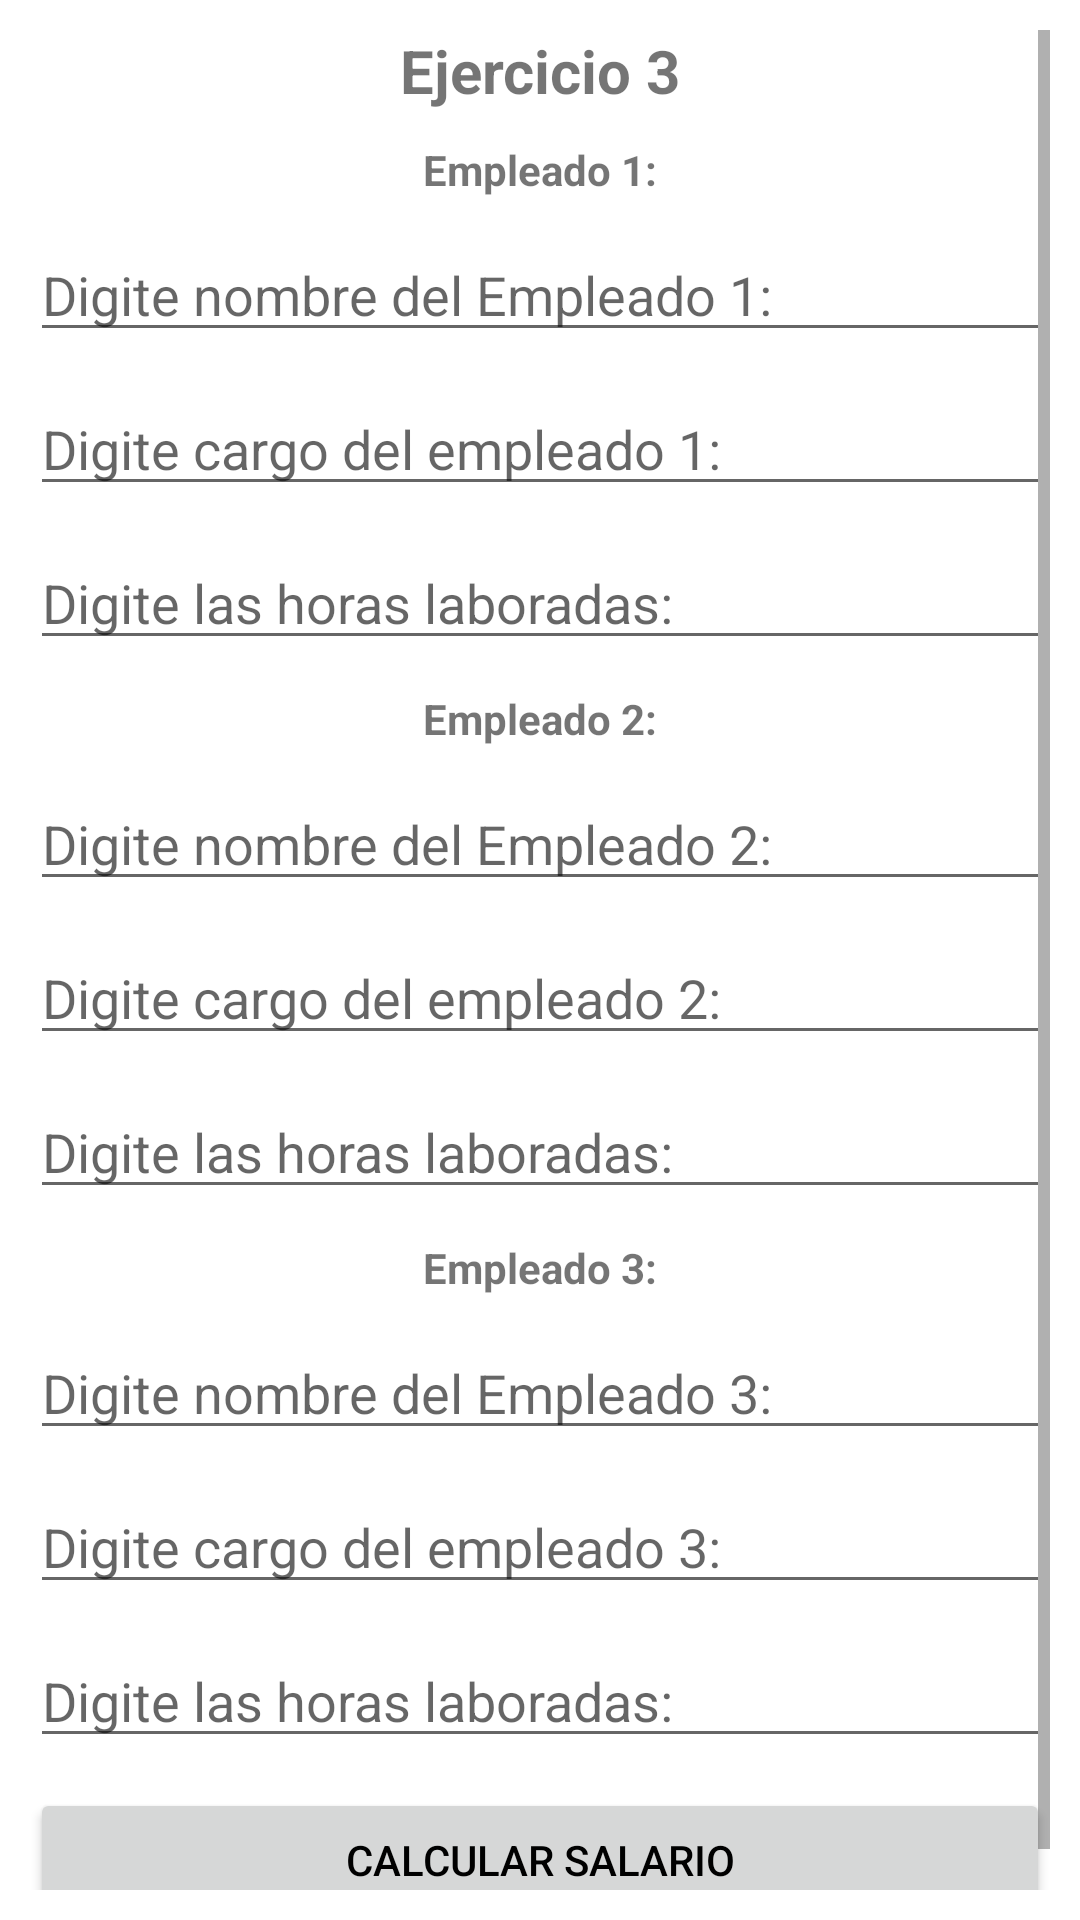

This screen was rendered from an Android layout file. Write that file and the resources it references.
<!-- AndroidManifest.xml: application theme Theme.DesafioPractico -->
<!-- res/layout/activity_ejercicio3.xml -->
<?xml version="1.0" encoding="utf-8"?>
<RelativeLayout xmlns:android="http://schemas.android.com/apk/res/android"
    xmlns:app="http://schemas.android.com/apk/res-auto"
    xmlns:tools="http://schemas.android.com/tools"
    android:layout_width="match_parent"
    android:layout_height="match_parent"
    android:padding="10dp"
    tools:context=".Ejercicio3">

    <ScrollView
        android:layout_width="match_parent"
        android:layout_height="wrap_content">

        <LinearLayout
            android:layout_width="match_parent"
            android:layout_height="wrap_content"
            android:orientation="vertical">

            <TextView
                android:id="@+id/textView8"
                android:layout_width="match_parent"
                android:layout_height="wrap_content"
                android:text="Ejercicio 3"
                android:textAlignment="center"
                android:textSize="20dp"
                android:textStyle="bold"
                tools:layout_editor_absoluteX="176dp"
                tools:layout_editor_absoluteY="33dp" />

            <TextView
                android:id="@+id/textView9"
                android:layout_width="match_parent"
                android:layout_height="wrap_content"
                android:layout_below="@id/textView8"
                android:layout_marginTop="10dp"
                android:text="Empleado 1:"
                android:textAlignment="center"
                android:textStyle="bold"
                tools:layout_editor_absoluteX="166dp"
                tools:layout_editor_absoluteY="59dp" />

            <EditText
                android:id="@+id/etEmpleado1"
                android:layout_width="match_parent"
                android:layout_height="wrap_content"
                android:layout_below="@id/textView9"
                android:layout_marginTop="10dp"
                android:ems="10"
                android:hint="Digite nombre del Empleado 1:"
                android:inputType="textPersonName"
                tools:layout_editor_absoluteX="31dp"
                tools:layout_editor_absoluteY="78dp" />

            <EditText
                android:id="@+id/etPuesto1"
                android:layout_width="match_parent"
                android:layout_height="wrap_content"
                android:layout_below="@id/etEmpleado1"
                android:hint="Digite cargo del empleado 1:"
                android:layout_marginTop="10dp"
                android:ems="10"
                android:inputType="textPersonName"
                tools:layout_editor_absoluteX="31dp"
                tools:layout_editor_absoluteY="123dp" />

            <EditText
                android:id="@+id/etHorasLaboradas1"
                android:layout_width="match_parent"
                android:layout_height="wrap_content"
                android:layout_below="@id/etPuesto1"
                android:layout_marginTop="10dp"
                android:ems="10"
                android:hint="Digite las horas laboradas:"
                android:inputType="number"
                tools:layout_editor_absoluteX="31dp"
                tools:layout_editor_absoluteY="168dp" />

            <TextView
                android:id="@+id/textView10"
                android:layout_width="match_parent"
                android:layout_height="wrap_content"
                android:layout_below="@id/etHorasLaboradas1"
                android:layout_marginTop="10dp"
                android:text="Empleado 2:"
                android:textAlignment="center"
                android:textStyle="bold"
                tools:layout_editor_absoluteX="33dp"
                tools:layout_editor_absoluteY="260dp" />

            <EditText
                android:id="@+id/etEmpleado2"
                android:layout_width="match_parent"
                android:layout_height="wrap_content"
                android:layout_below="@id/textView10"
                android:layout_marginTop="10dp"
                android:ems="10"
                android:hint="Digite nombre del Empleado 2:"
                android:inputType="textPersonName"
                tools:layout_editor_absoluteX="34dp"
                tools:layout_editor_absoluteY="295dp" />

            <EditText
                android:id="@+id/etPuesto2"
                android:layout_width="match_parent"
                android:layout_height="wrap_content"
                android:layout_below="@id/etEmpleado2"
                android:hint="Digite cargo del empleado 2:"
                android:layout_marginTop="10dp"
                android:ems="10"
                android:inputType="textPersonName"
                tools:layout_editor_absoluteX="38dp"
                tools:layout_editor_absoluteY="350dp" />

            <EditText
                android:id="@+id/etHorasLaboradas2"
                android:layout_width="match_parent"
                android:layout_height="wrap_content"
                android:layout_below="@id/etPuesto2"
                android:layout_marginTop="10dp"
                android:ems="10"
                android:hint="Digite las horas laboradas:"
                android:inputType="number"
                tools:layout_editor_absoluteX="41dp"
                tools:layout_editor_absoluteY="396dp" />

            <TextView
                android:id="@+id/textView11"
                android:layout_width="match_parent"
                android:layout_height="wrap_content"
                android:layout_below="@id/etHorasLaboradas2"
                android:layout_marginTop="10dp"
                android:text="Empleado 3:"
                android:textAlignment="center"
                android:textStyle="bold"
                tools:layout_editor_absoluteX="169dp"
                tools:layout_editor_absoluteY="452dp" />

            <EditText
                android:id="@+id/etEmpleado3"
                android:layout_width="match_parent"
                android:layout_height="wrap_content"
                android:layout_below="@id/textView11"
                android:layout_marginTop="10dp"
                android:ems="10"
                android:hint="Digite nombre del Empleado 3:"
                android:inputType="textPersonName"
                tools:layout_editor_absoluteX="99dp"
                tools:layout_editor_absoluteY="480dp" />

            <EditText
                android:id="@+id/etPuesto3"
                android:layout_width="match_parent"
                android:layout_height="wrap_content"
                android:layout_below="@id/etEmpleado3"
                android:hint="Digite cargo del empleado 3:"
                android:layout_marginTop="10dp"
                android:ems="10"
                android:inputType="textPersonName"
                tools:layout_editor_absoluteX="96dp"
                tools:layout_editor_absoluteY="521dp" />

            <EditText
                android:id="@+id/etHorasLaboradas3"
                android:layout_width="match_parent"
                android:layout_height="wrap_content"
                android:layout_below="@id/etPuesto3"
                android:layout_marginTop="10dp"
                android:ems="10"
                android:hint="Digite las horas laboradas:"
                android:inputType="number"
                tools:layout_editor_absoluteX="99dp"
                tools:layout_editor_absoluteY="567dp" />

            <Button
                android:id="@+id/btnCalculoSalario"
                android:layout_width="match_parent"
                android:layout_height="wrap_content"
                android:layout_below="@id/etHorasLaboradas3"
                android:layout_marginTop="10dp"
                android:onClick="Salarios"
                android:text="Calcular Salario"
                android:textColor="@color/black"
                tools:layout_editor_absoluteX="147dp"
                tools:layout_editor_absoluteY="667dp" />
        </LinearLayout>
    </ScrollView>
</RelativeLayout>
<!-- resources referenced by this layout -->
<resources>
  <style name="Theme.DesafioPractico" parent="Theme.MaterialComponents.DayNight.DarkActionBar">
          
          <item name="colorPrimary">#FFA000</item>
          <item name="colorPrimaryVariant">#FFECB3</item>
          <item name="colorOnPrimary">#FFC107</item>
          
          <item name="colorSecondary">#E040FB</item>
          <item name="colorSecondaryVariant">#757575</item>
          <item name="colorOnSecondary">#212121</item>
          
          <item name="android:statusBarColor" tools:targetApi="l">?attr/colorPrimaryVariant</item>
          
      </style>
  <!-- not gathered from this repository: default colours our renderer supplied (Android Studio template values) -->
  <color name="black">#FF000000</color>
</resources>
